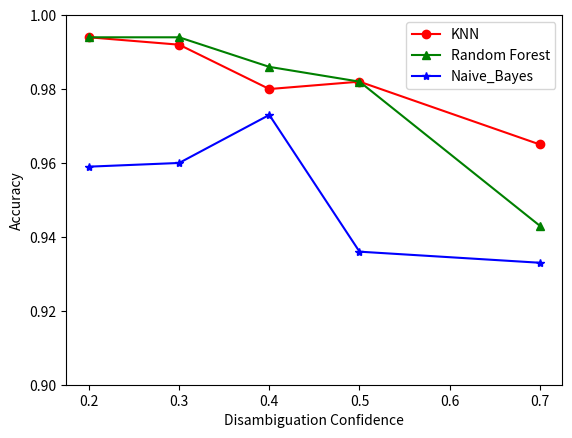

Python code for this plot:
import matplotlib.pyplot as plt

plt.ylabel("Accuracy")
plt.ylim(0.9,1.0) # Define the interval of y-axis
plt.xlabel("Disambiguation Confidence")
x_value =[0.2,0.3,0.4,0.5,0.7] 

KNN_Acc =[0.994,0.992,0.980,0.982,0.965]
RF_Acc  =[0.994,0.994,0.986,0.982,0.943]
Naive_B =[0.959,0.960,0.973,0.936,0.933]
plt.plot(x_value, KNN_Acc, marker='o', color='r', label='KNN')#KNN
plt.plot(x_value, RF_Acc, marker='^', color='g', label='Random Forest') #RF
plt.plot(x_value, Naive_B, marker='*', color='b', label='Naive_Bayes')#NBB
plt.legend(loc='upper right')
plt.show()
